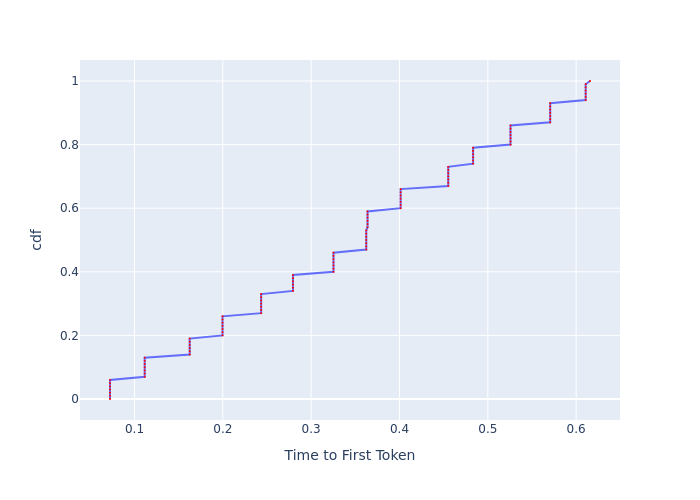

The file beside this chart, header and first rows:
, cdf, Time to First Token
0, 0.0, 0.07229
1, 0.01, 0.07229
2, 0.02, 0.07229
3, 0.03, 0.07229
4, 0.04, 0.07229
5, 0.05, 0.07229
6, 0.06, 0.07229
7, 0.07, 0.1116
8, 0.08, 0.1116
9, 0.09, 0.1116
10, 0.1, 0.1116
11, 0.11, 0.1116
12, 0.12, 0.1116
13, 0.13, 0.1116
14, 0.14, 0.1625
15, 0.15, 0.1625
16, 0.16, 0.1625
17, 0.17, 0.1625
18, 0.18, 0.1625
19, 0.19, 0.1625
20, 0.2, 0.1997
21, 0.21, 0.1997
22, 0.22, 0.1997
23, 0.23, 0.1997
24, 0.24, 0.1997
25, 0.25, 0.1997
26, 0.26, 0.1997
27, 0.27, 0.2434
28, 0.28, 0.2434
29, 0.29, 0.2434
30, 0.3, 0.2434
31, 0.31, 0.2434
32, 0.32, 0.2434
33, 0.33, 0.2434
34, 0.34, 0.2794
35, 0.35, 0.2794
36, 0.36, 0.2794
37, 0.37, 0.2794
38, 0.38, 0.2794
39, 0.39, 0.2794
40, 0.4, 0.3253
41, 0.41, 0.3253
42, 0.42, 0.3253
43, 0.43, 0.3253
44, 0.44, 0.3253
45, 0.45, 0.3253
46, 0.46, 0.3253
47, 0.47, 0.3624
48, 0.48, 0.3624
49, 0.49, 0.3624
50, 0.5, 0.3624
51, 0.51, 0.3624
52, 0.52, 0.3624
53, 0.53, 0.3624
54, 0.54, 0.3639
55, 0.55, 0.3639
56, 0.56, 0.3639
57, 0.57, 0.3639
58, 0.58, 0.3639
59, 0.59, 0.3639
... 41 more rows
